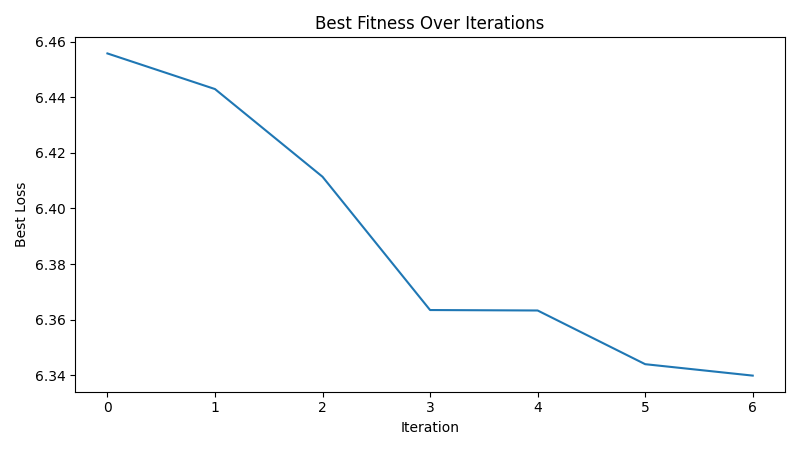

The table this chart was drawn from, first rows:
iteration, best_loss
1, 6.456
2, 6.443
3, 6.411
4, 6.363
5, 6.363
6, 6.344
7, 6.34
